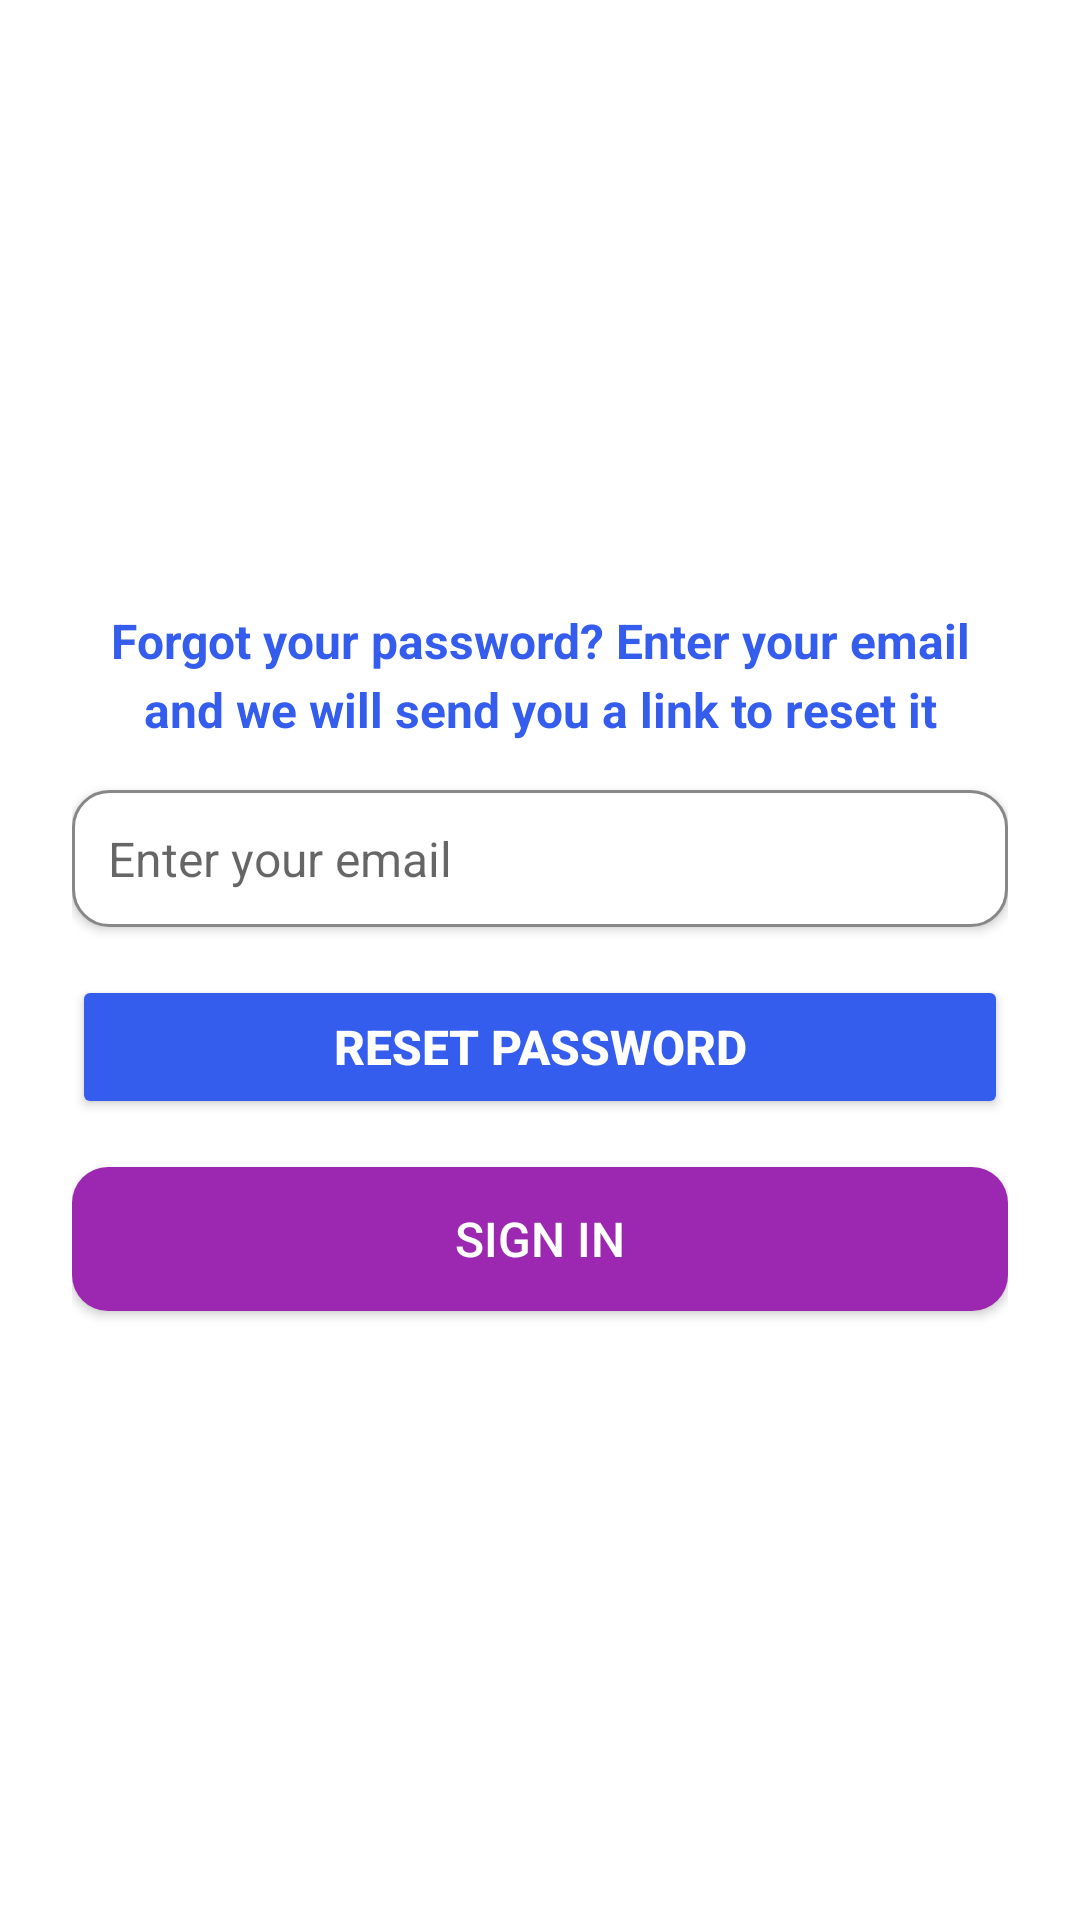

Here is an Android app screen rendered from its layout file. Give the layout XML and the strings, colors and styles it references.
<!-- AndroidManifest.xml: application theme Theme.Movie_Recommendation_Project -->
<!-- res/layout/fragment_password_retrieval.xml -->
<?xml version="1.0" encoding="utf-8"?>
<LinearLayout xmlns:android="http://schemas.android.com/apk/res/android"
    xmlns:tools="http://schemas.android.com/tools"
    android:layout_width="match_parent"
    android:layout_height="match_parent"
    android:orientation="vertical"
    android:id="@+id/main"
    android:gravity="center"
    android:padding="24dp"
    tools:context=".fragments.PasswordRetrievalFragment">

    
    <TextView
        android:layout_width="match_parent"
        android:layout_height="wrap_content"
        android:text="Forgot your password? Enter your email and we will send you a link to reset it"
        android:textSize="16sp"
        android:textColor="@color/lightBlue"
        android:gravity="center"
        android:paddingBottom="16dp"
        android:lineSpacingExtra="4dp"
        android:textStyle="bold" />

    
    <EditText
        android:id="@+id/emailEditText"
        android:layout_width="match_parent"
        android:layout_height="wrap_content"
        android:hint="Enter your email"
        android:inputType="textEmailAddress"
        android:textColor="@color/lightBlue"
        android:padding="12dp"
        android:textSize="16sp"
        android:background="@drawable/edit_text_bg"
        android:elevation="2dp"
        android:maxLines="1" />

    
    <Button
        android:id="@+id/btnResetPassword"
        android:layout_width="match_parent"
        android:layout_height="wrap_content"
        android:text="Reset Password"
        android:textSize="16sp"
        android:textStyle="bold"
        android:backgroundTint="@color/lightBlue"
        android:textColor="@android:color/white"
        android:padding="12dp"
        android:layout_marginTop="16dp"
        android:onClick="onResetPasswordClicked" />

    
    <Button
        android:id="@+id/btnBackToSignIn"
        android:layout_width="match_parent"
        android:layout_height="wrap_content"
        android:text="Sign In"
        android:textSize="16sp"
        android:backgroundTint="@color/richPurple"
        android:background="@drawable/button_bg"
        android:textColor="@color/white"
        android:padding="12dp"
        android:layout_marginTop="16dp" />

</LinearLayout>
<!-- resources referenced by this layout -->
<resources>
  <color name="lightBlue">#345ced</color>
  <color name="richPurple">#9C27B0</color>
  <color name="white">#FFFFFFFF</color>
  <!-- drawable button_bg (drawable) -->
  <?xml version="1.0" encoding="utf-8"?>
  <ripple xmlns:android="http://schemas.android.com/apk/res/android"
      android:color="@color/darkPurple">
      <item>
          <shape android:shape="rectangle">
              <corners android:radius="12dp"/>
              <solid android:color="@color/richPurple"/>
          </shape>
      </item>
  </ripple>
  <!-- drawable edit_text_bg (drawable) -->
  <?xml version="1.0" encoding="utf-8"?>
  <shape xmlns:android="http://schemas.android.com/apk/res/android" android:shape="rectangle">
      <corners android:radius="12dp"/>
      <solid android:color="@android:color/white"/>
      <stroke android:width="1dp" android:color="@color/lightGray"/>
      <padding android:left="12dp" android:right="12dp"/>
  </shape>
  <style name="Theme.Movie_Recommendation_Project" parent="Base.Theme.Movie_Recommendation_Project" />
  <color name="darkPurple">#7B1FA2</color>
  <color name="lightGray">#868786</color>
  <style name="Base.Theme.Movie_Recommendation_Project" parent="Theme.MaterialComponents.Light.NoActionBar">
          
          
      </style>
</resources>
